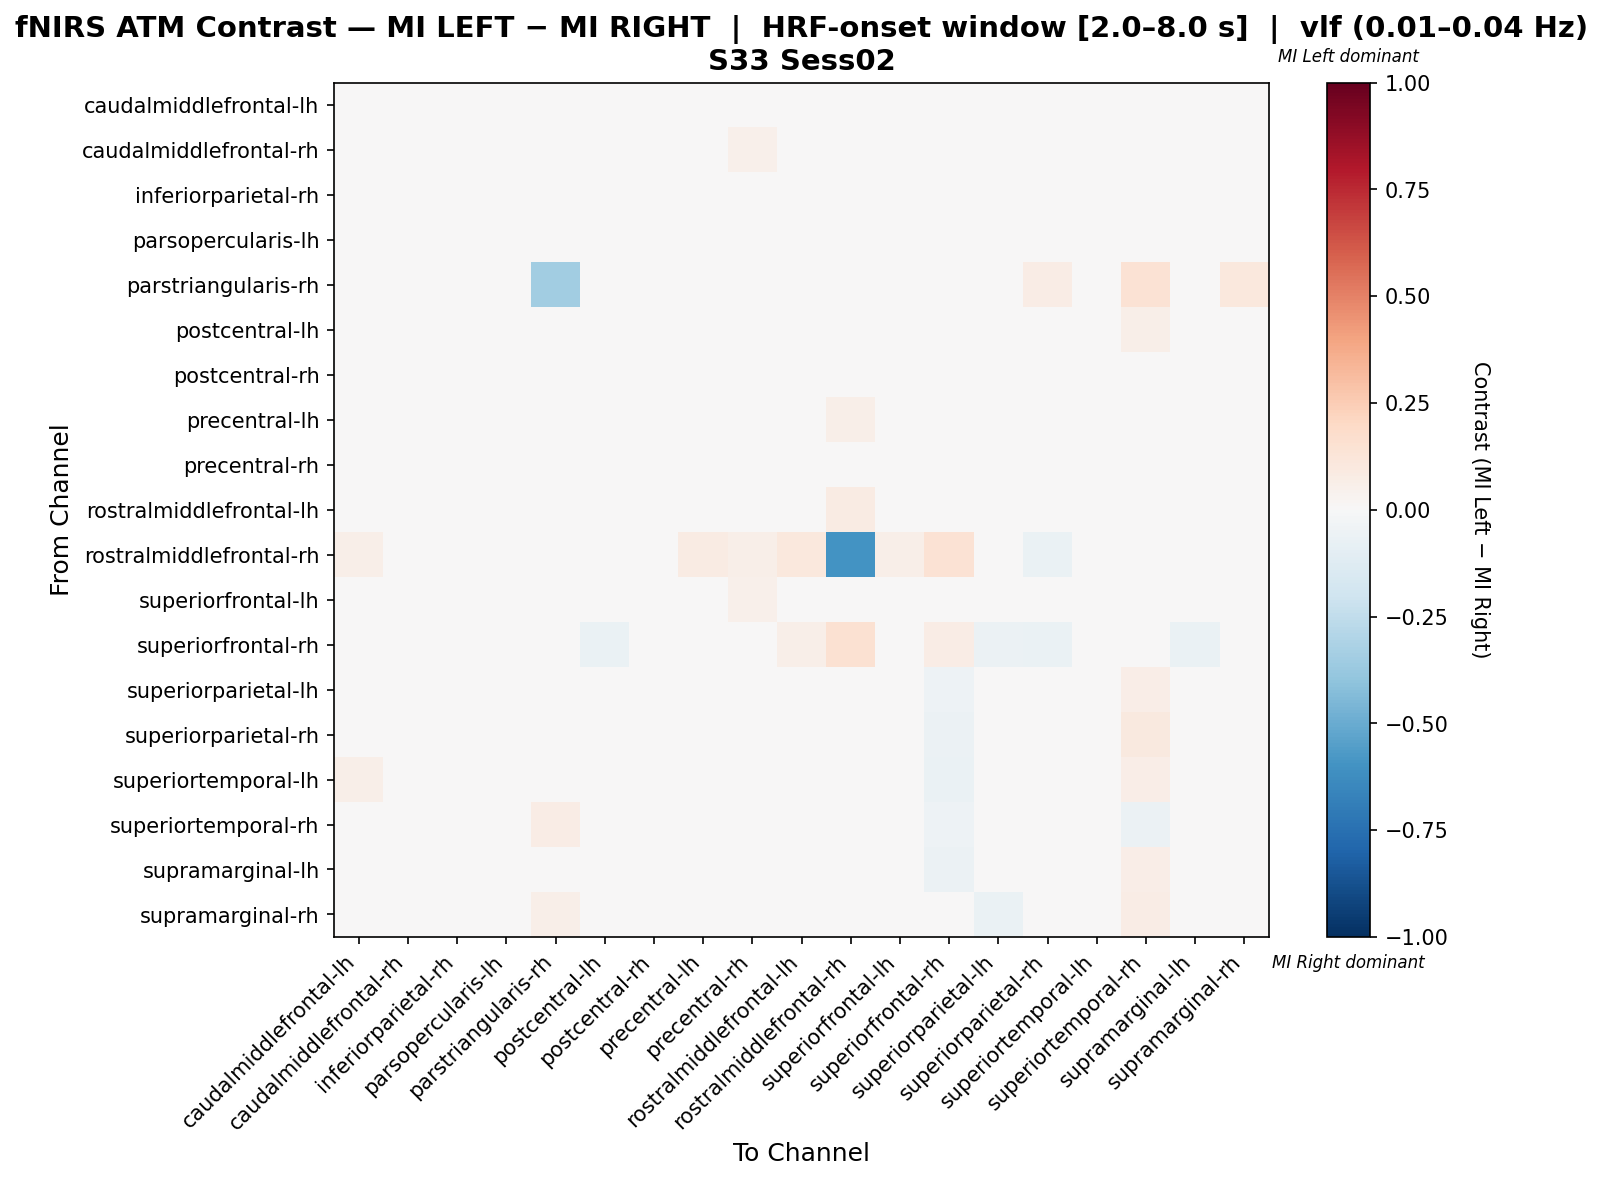

The table this chart was drawn from, first rows:
, caudalmiddlefrontal-lh, caudalmiddlefrontal-rh, inferiorparietal-rh, parsopercularis-lh, parstriangularis-rh, postcentral-lh, postcentral-rh, precentral-lh, precentral-rh, rostralmiddlefrontal-lh, rostralmiddlefrontal-rh, superiorfrontal-lh, superiorfrontal-rh, superiorparietal-lh, superiorparietal-rh, superiortemporal-lh, superiortemporal-rh, supramarginal-lh, supramarginal-rh
caudalmiddlefrontal-lh, 0.003903, -0.01657, -0.01489, -0.01067, 0.0, 0.002788, -0.03592, 0.008961, 0.03393, 0.008682, 0.03871, -0.009837, -0.0045, -0.02808, -0.01629, 0.02075, 0.03927, 0.01513, -0.03536
caudalmiddlefrontal-rh, 0.03493, -0.008732, 0.009286, -0.01261, 0.0, -0.01261, -0.01525, -0.008732, 0.05031, 0.002772, 0.02703, -0.01386, -0.03451, -0.028, -0.028, 0.002772, 0.0438, -0.01261, 0.004019
inferiorparietal-rh, 0.02879, -0.01757, -0.01436, -0.01963, 0.0, -0.002268, -0.01917, -0.004324, 0.04545, 0.007318, 0.03311, -0.008891, -0.02168, -0.0251, -0.02008, 0.007318, 0.03928, 0.006864, -0.01506
parsopercularis-lh, 0.03688, -0.009377, 0.01042, -0.009377, 0.0, -0.03447, -0.008015, 0.005134, 0.04746, 0.0164, 0.0396, 0.01042, -0.02389, -0.03447, -0.03976, -0.0186, 0.02902, -0.03447, 0.01708
parstriangularis-rh, 0.0, 0.0, 0.0, 0.0, -0.3455, 0.0, 0.0, 0.0, 0.01818, 0.0, 0.0, 0.0, 0.0, 0.0, 0.07273, 0.0, 0.1455, 0.0, 0.1091
postcentral-lh, 0.03482, -0.009437, 0.01113, -0.02683, 0.0, 0.006388, -0.007871, -0.02287, 0.03243, -0.01261, 0.008696, -0.01813, -0.04818, 0.006388, -0.011, 0.007954, 0.05535, 0.01982, -0.02605
postcentral-rh, 0.01525, 0.002179, 0.002179, -0.009441, 0.0, 0.002905, -0.01598, -0.003631, 0.03486, -0.009441, 0.01235, -0.0167, -0.03994, -0.0167, -0.0167, 0.02251, 0.04866, 0.002905, -0.01525
precentral-lh, 0.0316, -0.01717, -0.001661, -0.01981, 0.0, -0.03267, -0.02001, 0.01384, 0.04691, 0.03425, 0.06202, -0.001661, 0.000791, -0.03777, -0.04287, -0.01736, 0.02856, -0.03267, 0.005695
precentral-rh, 0.03149, -0.01882, 0.008209, -0.02558, 0.01351, -0.01882, -0.03082, 0.001452, 0.03149, -0.005305, 0.04054, -0.005305, -0.02558, -0.01882, -0.005305, -0.002289, 0.04428, -0.01882, 0.004467
rostralmiddlefrontal-lh, 0.02439, -0.0239, -0.007773, -0.01788, 0.0, -0.03401, -0.02196, 0.01642, 0.03644, 0.03653, 0.08065, 0.0002915, 0.0204, -0.04003, -0.04003, -0.01593, 0.02021, -0.03401, 0.0001943
rostralmiddlefrontal-rh, 0.05952, 0.02381, 0.04762, 0.03571, 0.0, 0.0, 0.0, 0.08333, 0.05952, 0.1071, -0.6, 0.05952, 0.1429, 0.0, -0.06667, 0.0, 0.0, 0.0, 0.04762
superiorfrontal-lh, 0.03628, -0.01369, 0.002705, -0.01681, 0.0, -0.02501, -0.01797, 0.0109, 0.05151, 0.02301, 0.04918, -0.002372, -0.01173, -0.04531, -0.04531, -0.009778, 0.03083, -0.02501, 0.008571
superiorfrontal-rh, 0.0317, -0.03137, -0.007843, -0.02516, 0.0, -0.06601, -0.03268, 0.0219, 0.03725, 0.06209, 0.1529, 0.003922, 0.07451, -0.06046, -0.06601, -0.04935, 0.0006536, -0.06601, 0.01993
superiorparietal-lh, 0.02432, -0.01415, 0.002094, -0.02893, 0.0, 0.02504, -0.005983, -0.02376, 0.03103, -0.0156, 0.0, -0.02821, -0.05333, -0.001624, -0.01197, 0.02803, 0.06359, 0.04355, -0.0341
superiorparietal-rh, 0.03372, -0.02255, 0.01078, -0.03463, 0.04167, 0.006193, -0.01254, -0.03089, 0.03081, -0.02087, 0.0, -0.03547, -0.05505, -0.007569, -0.01927, 0.002446, 0.09916, -0.007569, 0.02164
superiortemporal-lh, 0.0597, -0.01061, 0.02939, -0.03667, 0.0, 0.01121, 0.003636, -0.02667, 0.02364, -0.01848, 0.0, -0.02061, -0.06667, 0.02333, -0.01697, -0.004848, 0.06788, -0.00697, -0.0103
superiortemporal-rh, 0.03641, -0.01178, -0.01443, -0.02741, 0.07031, -0.01443, 0.0143, -0.0196, 0.03774, -0.02741, 0.0, -0.0196, -0.05085, -0.01443, 0.0429, 0.01165, -0.06144, 0.01947, 0.0286
supramarginal-lh, 0.04674, -0.0166, 0.02186, -0.03583, 0.0, 0.02153, -0.006315, -0.03119, 0.02784, -0.02091, 0.0, -0.02622, -0.0597, 0.0265, -0.0176, 0.007271, 0.06697, 0.01622, -0.02057
supramarginal-rh, -0.03124, -0.02127, -0.03957, 0.001049, 0.05833, -0.03794, -0.03794, 0.01072, 0.04003, 0.01772, 0.04167, 0.00373, -0.0002914, -0.06591, -0.004604, -0.002972, 0.07634, -0.02395, 0.01608
